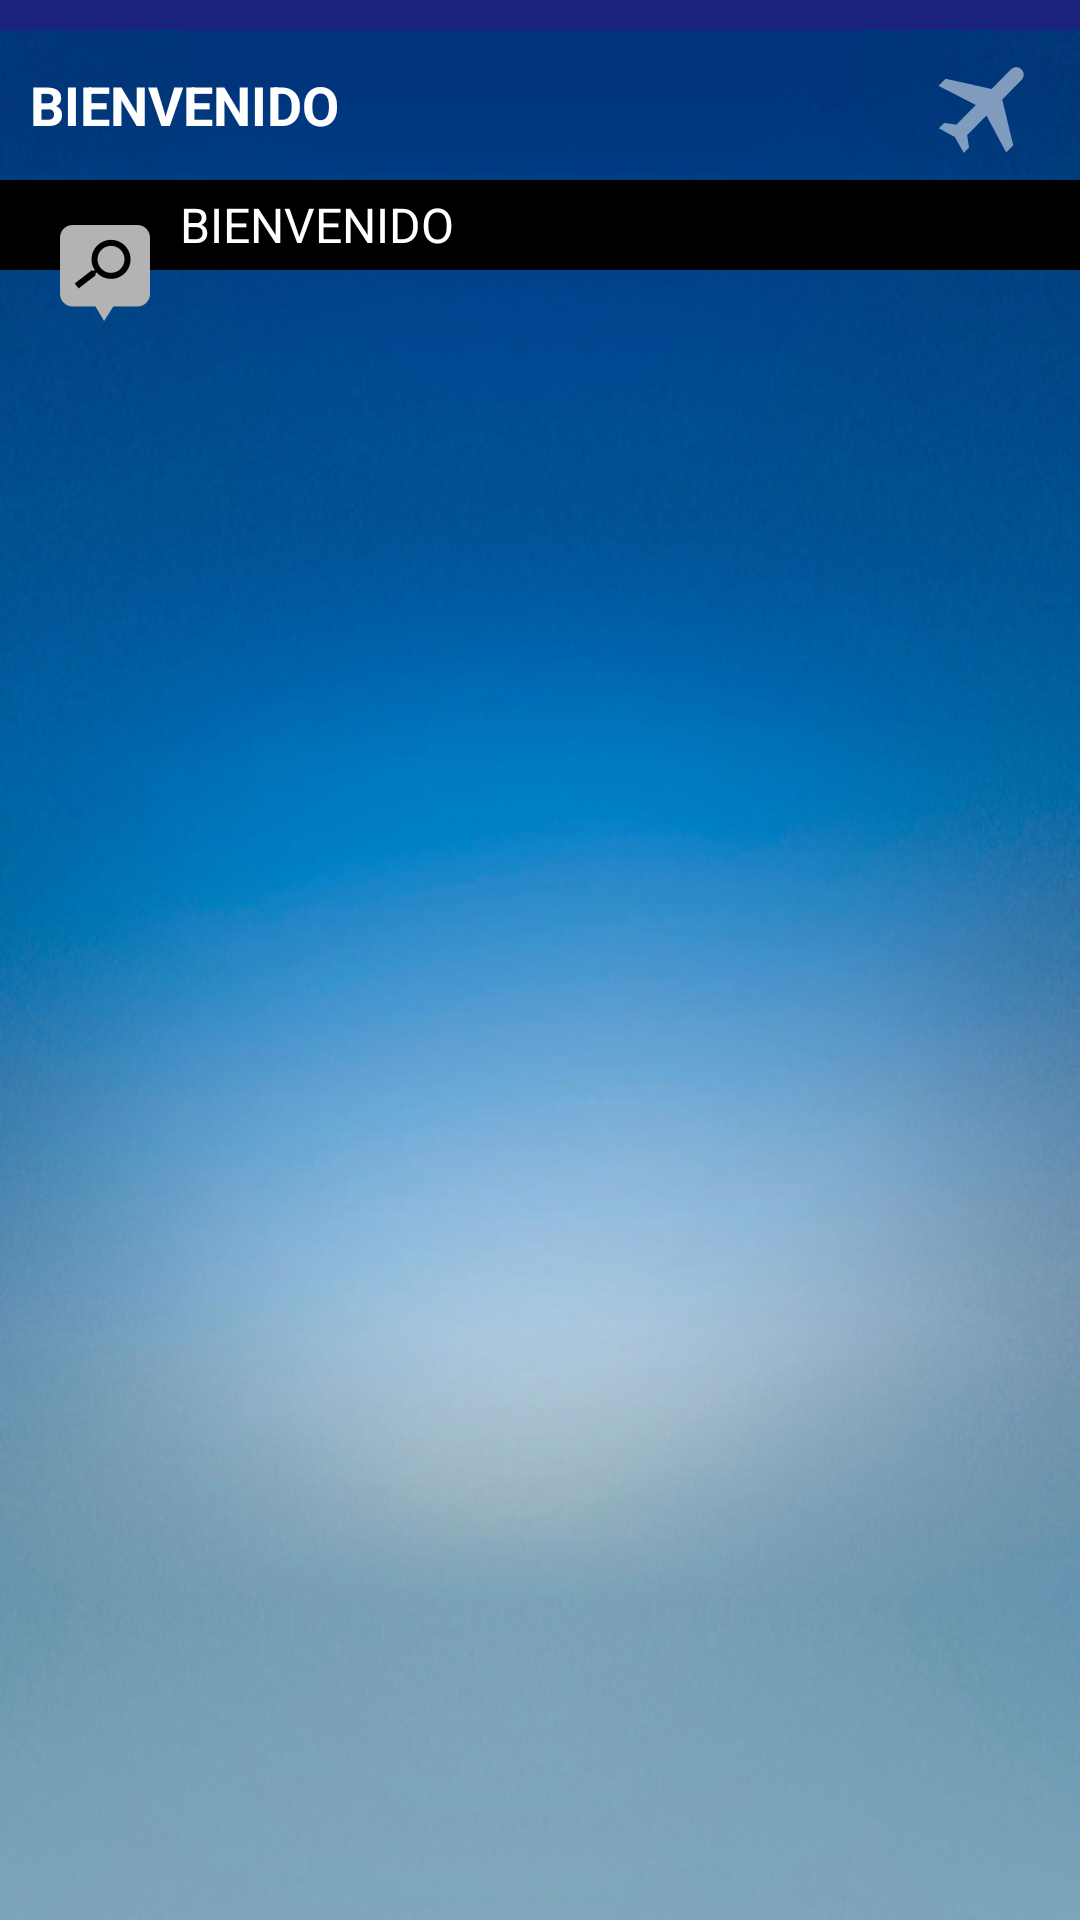

Android layout source for this screen:
<!-- AndroidManifest.xml: application theme AppTheme -->
<!-- res/layout/activity_my_flights.xml -->
<LinearLayout xmlns:android="http://schemas.android.com/apk/res/android"
    xmlns:tools="http://schemas.android.com/tools"
    android:layout_width="match_parent"
    android:layout_height="match_parent"
    android:background="@mipmap/background_abstract"
    android:gravity="center_horizontal"
    android:orientation="vertical"
    tools:context="es.hol.galvisoft.aerolina.activities.MyFlightsActivity">

    <LinearLayout
        android:layout_width="fill_parent"
        android:layout_height="10dp"
        android:background="@color/naranja_oscuro" />

    <include layout="@layout/layout_header_main" />

    <include layout="@layout/layout_barra_titulo_formularios" />

    <ListView
        android:id="@+id/my_flights_list"
        android:layout_width="match_parent"
        android:layout_height="0dp"
        android:layout_marginEnd="20dp"
        android:layout_marginLeft="20dp"
        android:layout_marginRight="20dp"
        android:layout_marginStart="20dp"
        android:layout_weight="1"
        android:divider="@android:color/white"
        android:dividerHeight="10dp"
        android:listSelector="@drawable/list_selector" />

</LinearLayout>
<!-- res/layout/layout_header_main.xml (included above) -->
<?xml version="1.0" encoding="utf-8"?>
<LinearLayout xmlns:android="http://schemas.android.com/apk/res/android"
    android:id="@+id/barra_titulo_llyRegresarAtras"
    android:layout_width="match_parent"
    android:layout_height="50dp"
    android:background="@color/azul_medio"
    android:orientation="horizontal">

    <ImageView
        android:id="@+id/back"
        android:layout_width="wrap_content"
        android:layout_height="wrap_content"
        android:layout_gravity="center_vertical"
        android:layout_marginLeft="20dp"
        android:layout_marginStart="20dp"
        android:contentDescription="@string/hello_world"
        android:src="@drawable/back_button"
        android:onClick="back"
        android:visibility="gone" />

    <TextView
        android:id="@+id/title"
        android:layout_width="wrap_content"
        android:layout_height="wrap_content"
        android:layout_gravity="center_vertical"
        android:layout_marginLeft="10dp"
        android:layout_marginStart="10dp"
        android:layout_weight="9"
        android:textStyle="bold"
        android:text="@string/title_main_welcome"
        android:textColor="@android:color/white"
        android:textSize="18sp" />

    <ImageView
        android:id="@+id/title_icon"
        android:layout_width="wrap_content"
        android:layout_height="wrap_content"
        android:layout_gravity="center_vertical"
        android:layout_weight="1"
        android:contentDescription="@string/hello_world"
        android:src="@mipmap/ic_transparencia" />

</LinearLayout>
<!-- res/layout/layout_barra_titulo_formularios.xml (included above) -->
<?xml version="1.0" encoding="utf-8"?>
<RelativeLayout xmlns:android="http://schemas.android.com/apk/res/android"
    android:layout_width="fill_parent"
    android:layout_height="wrap_content">

    <LinearLayout
        android:layout_width="fill_parent"
        android:layout_height="30dp"
        android:background="@android:color/black">

        <TextView
            android:id="@+id/subtitle"
            android:textColor="@android:color/white"
            android:textSize="16sp"
            android:layout_width="fill_parent"
            android:layout_height="wrap_content"
            android:layout_gravity="center_vertical"
            android:layout_marginLeft="60dp"
            android:layout_marginStart="60dp"
            android:text="@string/title_main_welcome" />

    </LinearLayout>

    <ImageView
        android:id="@+id/subtitle_icon"
        android:layout_width="wrap_content"
        android:layout_height="wrap_content"
        android:contentDescription="@string/hello_world"
        android:padding="5dp"
        android:layout_marginTop="10dp"
        android:layout_marginLeft="15dp"
        android:layout_marginStart="15dp"
        android:src="@mipmap/ic_find" />

</RelativeLayout>
<!-- resources referenced by this layout -->
<resources>
  <color name="naranja_oscuro">#1A237E</color>
  <!-- drawable back_button (drawable) -->
  <?xml version="1.0" encoding="utf-8"?>
  <selector xmlns:android="http://schemas.android.com/apk/res/android">
      <item android:drawable="@mipmap/ic_arrow_back" android:state_pressed="false" />
      <item android:drawable="@mipmap/ic_arrow_back_pressed" android:state_pressed="true" />
  </selector>
  <!-- drawable list_selector (drawable) -->
  <?xml version="1.0" encoding="utf-8"?>
  <selector xmlns:android="http://schemas.android.com/apk/res/android">
      <item android:drawable="@color/transparente" />
  </selector>
  <!-- mipmap background_abstract: jpg bitmap (mipmap, 62478 bytes) -->
  <!-- mipmap ic_find: png bitmap (mipmap-hdpi, 1444 bytes) -->
  <!-- mipmap ic_transparencia: png bitmap (mipmap-hdpi, 1225 bytes) -->
  <string name="hello_world">Descripción</string>
  <string name="title_main_welcome">BIENVENIDO</string>
  <style name="AppTheme" parent="Theme.AppCompat.Light.DarkActionBar">
          <item name="colorPrimary">@color/azul_medio</item>
          <item name="colorAccent">@color/azul_oscuro</item>
      </style>
  <color name="transparente">#00FFFFFF</color>
</resources>
